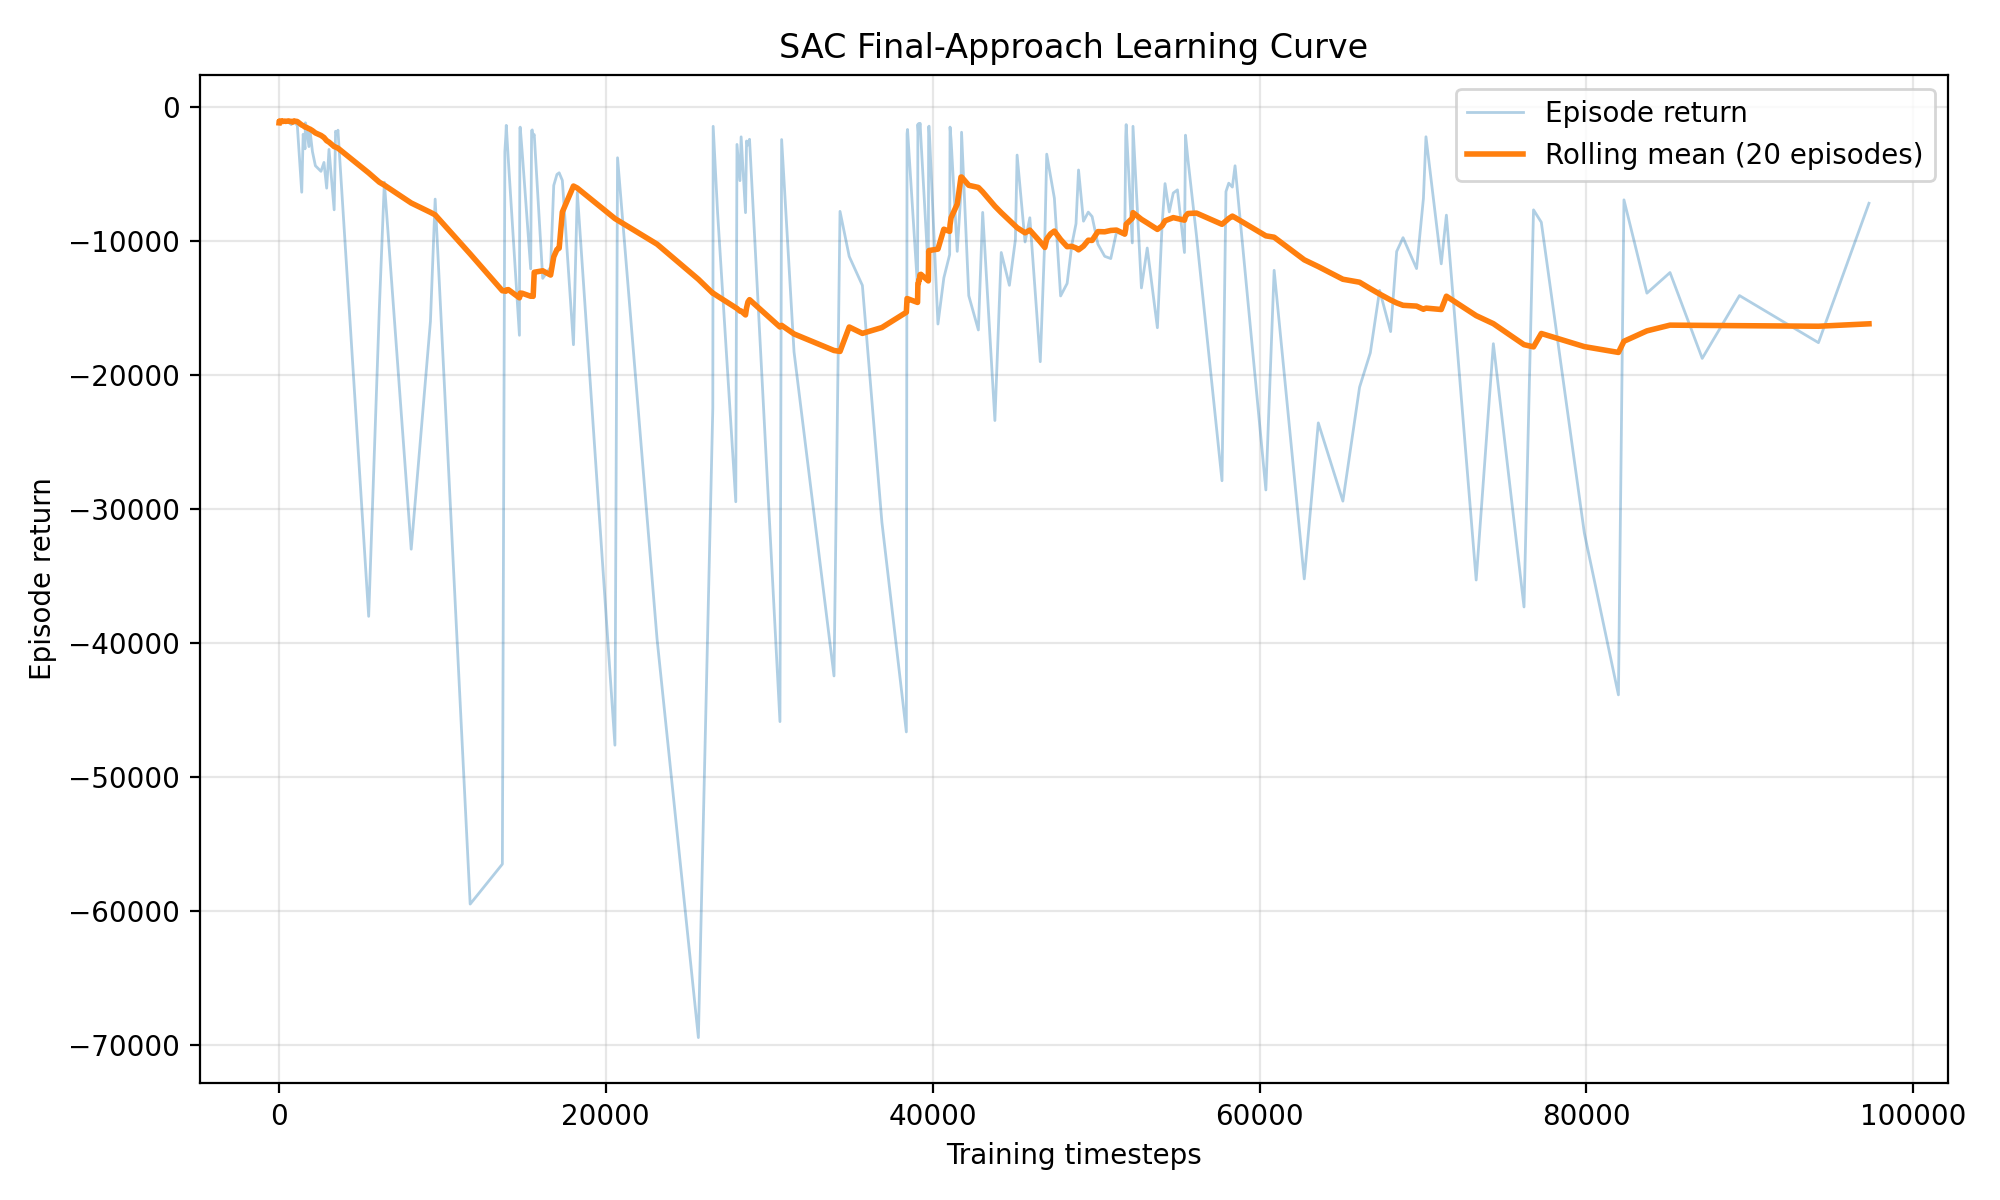

The table this chart was drawn from, first rows:
episode, timestep, episode_return, rolling_mean_return, termination_reason
1, 20, -1182, -1182, safety_violation
2, 21, -1010, -1096, safety_violation
3, 26, -1083, -1091, safety_violation
4, 28, -1012, -1072, safety_violation
5, 33, -1068, -1071, safety_violation
6, 35, -1015, -1062, safety_violation
7, 49, -1235, -1086, safety_violation
8, 55, -1070, -1084, safety_violation
9, 62, -1055, -1081, safety_violation
10, 70, -1089, -1082, safety_violation
11, 81, -1098, -1083, safety_violation
12, 86, -1041, -1080, safety_violation
13, 87, -1010, -1074, safety_violation
14, 91, -1051, -1073, safety_violation
15, 92, -1010, -1069, safety_violation
16, 93, -1012, -1065, safety_violation
17, 96, -1038, -1063, safety_violation
18, 110, -1160, -1069, safety_violation
19, 117, -1051, -1068, safety_violation
20, 122, -1048, -1067, safety_violation
21, 129, -1071, -1061, safety_violation
22, 136, -1073, -1064, safety_violation
23, 138, -1027, -1062, safety_violation
24, 156, -1178, -1070, safety_violation
25, 172, -1159, -1074, safety_violation
26, 190, -1110, -1079, safety_violation
27, 193, -1044, -1070, safety_violation
28, 195, -1020, -1067, safety_violation
29, 206, -1118, -1070, safety_violation
30, 209, -1043, -1068, safety_violation
31, 214, -1058, -1066, safety_violation
32, 219, -1048, -1066, safety_violation
33, 226, -1087, -1070, safety_violation
34, 236, -1089, -1072, safety_violation
35, 239, -1047, -1074, safety_violation
36, 241, -1023, -1075, safety_violation
37, 253, -1148, -1080, safety_violation
38, 255, -1028, -1074, safety_violation
39, 258, -1037, -1073, safety_violation
40, 267, -1069, -1074, safety_violation
41, 271, -1038, -1072, safety_violation
42, 276, -1047, -1071, safety_violation
43, 279, -1033, -1071, safety_violation
44, 285, -1059, -1065, safety_violation
45, 287, -1026, -1059, safety_violation
46, 296, -1077, -1057, safety_violation
47, 304, -1100, -1060, safety_violation
48, 310, -1054, -1061, safety_violation
49, 317, -1081, -1060, safety_violation
50, 323, -1052, -1060, safety_violation
51, 327, -1042, -1059, safety_violation
52, 329, -1031, -1058, safety_violation
53, 332, -1028, -1055, safety_violation
54, 337, -1056, -1054, safety_violation
55, 339, -1018, -1052, safety_violation
56, 348, -1104, -1056, safety_violation
57, 358, -1107, -1054, safety_violation
58, 360, -1018, -1054, safety_violation
59, 368, -1103, -1057, safety_violation
60, 369, -1009, -1054, safety_violation
... 288 more rows
